4-way image classification set "LR" from GitHub (omarbesbes/RUnet); label vocabulary: berry, bird, dog, flower.

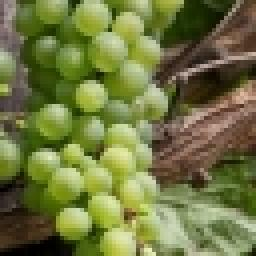
Label: berry

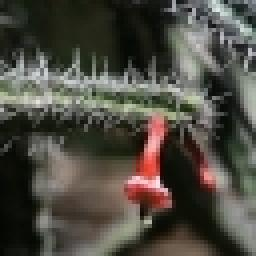
Label: flower

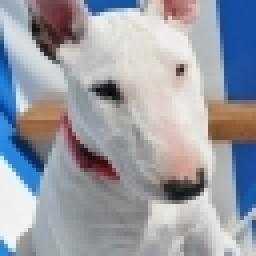
Label: dog

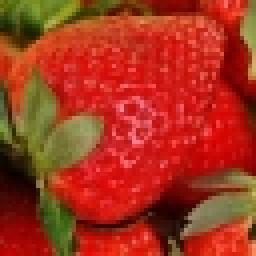
Label: berry

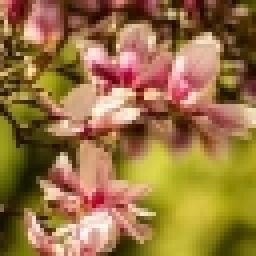
Label: flower

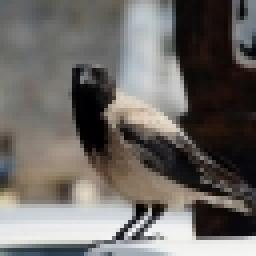
Label: bird
